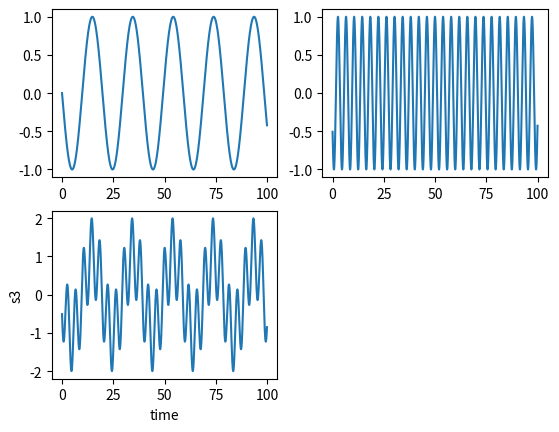

Python code for this plot:
#!/usr/bin/env python2
# -*- coding: utf-8 -*-
"""
Created on Sun Apr 21 08:34:57 2019

[redacted]
"""

import numpy as np
import matplotlib.pyplot as plt
time=np.arange(0,100,0.01)
a=0
a1=100
f=100
f1=500
s1=np.sin(6.28*f*time+a)
s2=np.sin(6.28*f1*time+a1)
s3=s1+s2
plt.subplot(2,2,1)
plt.plot(time,s1)
plt.subplot(2,2,2)
plt.plot(time,s2)
plt.subplot(2,2,3)
plt.plot(time,s3)
plt.xlabel("time")
plt.ylabel("s3")
plt.show()